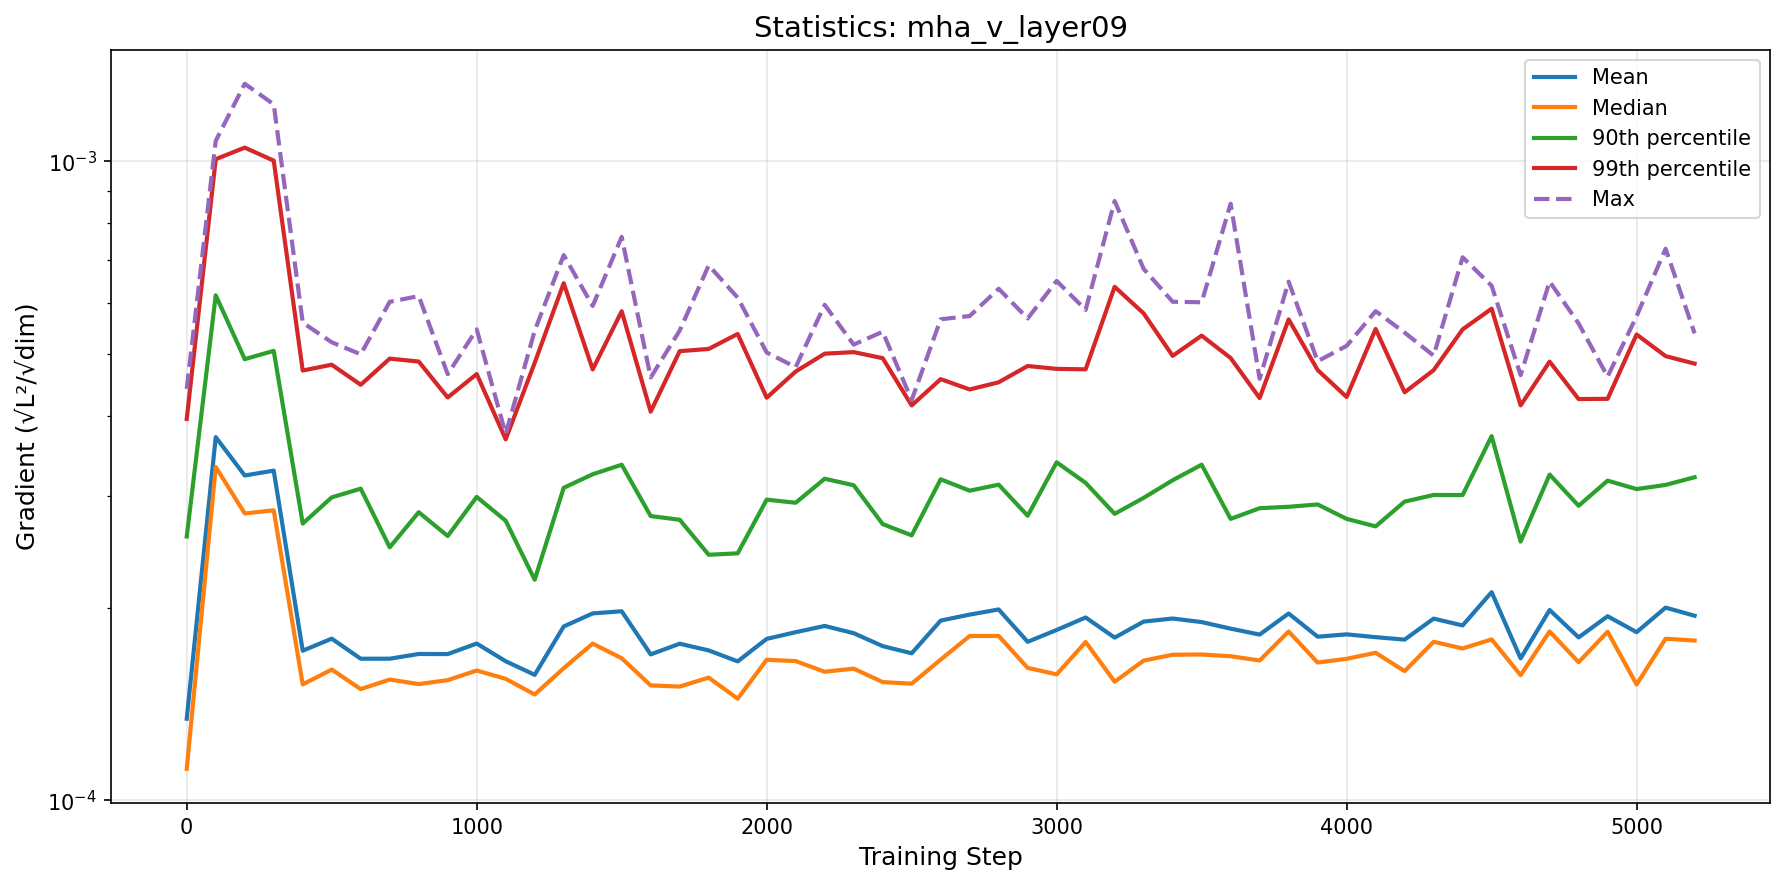

The data file committed next to this chart (first rows):
step, mean, median, p90, p99, max
0, 0.0001343, 0.0001121, 0.0002589, 0.0003954, 0.0004406
100, 0.0003703, 0.0003326, 0.0006172, 0.001008, 0.001076
200, 0.0003225, 0.0002812, 0.0004904, 0.001051, 0.001323
300, 0.0003282, 0.0002845, 0.0005053, 0.001003, 0.001228
400, 0.0001715, 0.0001519, 0.0002712, 0.0004707, 0.0005593
500, 0.0001791, 0.0001603, 0.000298, 0.0004807, 0.0005211
600, 0.0001667, 0.0001494, 0.0003075, 0.0004472, 0.000499
700, 0.0001667, 0.0001546, 0.000249, 0.0004913, 0.0006029
800, 0.0001695, 0.0001521, 0.0002825, 0.0004862, 0.0006154
900, 0.0001695, 0.0001543, 0.0002593, 0.0004272, 0.0004646
1000, 0.000176, 0.0001597, 0.0002985, 0.0004648, 0.0005459
1100, 0.0001651, 0.000155, 0.000274, 0.0003674, 0.0003745
1200, 0.0001572, 0.0001465, 0.0002215, 0.000484, 0.0005434
1300, 0.0001872, 0.0001611, 0.0003085, 0.0006448, 0.0007134
1400, 0.0001962, 0.000176, 0.0003239, 0.0004726, 0.000594
1500, 0.0001977, 0.000167, 0.0003352, 0.0005828, 0.0007617
1600, 0.0001693, 0.0001514, 0.0002786, 0.0004059, 0.000459
1700, 0.0001759, 0.0001507, 0.000275, 0.0005048, 0.0005435
1800, 0.0001717, 0.0001557, 0.0002424, 0.0005088, 0.0006875
1900, 0.0001651, 0.0001443, 0.0002436, 0.000537, 0.0006121
2000, 0.000179, 0.000166, 0.0002956, 0.0004268, 0.0005023
2100, 0.0001834, 0.0001652, 0.0002923, 0.000469, 0.0004765
2200, 0.0001875, 0.000159, 0.0003187, 0.0005002, 0.0005964
2300, 0.0001827, 0.0001608, 0.0003113, 0.000503, 0.0005168
2400, 0.0001744, 0.0001532, 0.0002707, 0.0004921, 0.0005413
2500, 0.0001699, 0.0001523, 0.0002599, 0.0004151, 0.0004231
2600, 0.0001912, 0.0001661, 0.0003181, 0.0004563, 0.0005661
2700, 0.0001954, 0.0001809, 0.0003053, 0.0004397, 0.0005728
2800, 0.000199, 0.0001809, 0.000312, 0.0004512, 0.0006319
2900, 0.0001771, 0.0001613, 0.000279, 0.0004784, 0.0005678
3000, 0.0001849, 0.0001575, 0.0003382, 0.0004735, 0.00065
3100, 0.0001934, 0.000177, 0.000314, 0.0004727, 0.0005857
3200, 0.0001798, 0.0001534, 0.0002808, 0.0006365, 0.000867
3300, 0.0001905, 0.0001655, 0.0002975, 0.0005783, 0.0006788
3400, 0.0001926, 0.0001691, 0.000317, 0.0004962, 0.0006031
3500, 0.0001902, 0.0001692, 0.0003353, 0.0005338, 0.0006019
3600, 0.0001857, 0.0001681, 0.0002758, 0.0004924, 0.0008584
3700, 0.0001818, 0.0001656, 0.0002867, 0.0004263, 0.0004569
3800, 0.0001962, 0.0001838, 0.0002881, 0.0005659, 0.0006483
3900, 0.0001804, 0.0001644, 0.0002905, 0.0004716, 0.0004867
4000, 0.0001819, 0.0001666, 0.0002758, 0.0004279, 0.0005145
4100, 0.0001801, 0.0001703, 0.0002685, 0.0005467, 0.000583
4200, 0.0001785, 0.0001594, 0.0002935, 0.0004352, 0.0005396
4300, 0.0001926, 0.0001771, 0.0003006, 0.0004713, 0.0004967
4400, 0.0001879, 0.0001729, 0.0003006, 0.0005459, 0.0007078
4500, 0.0002118, 0.0001787, 0.0003716, 0.0005881, 0.0006389
4600, 0.0001669, 0.0001571, 0.0002542, 0.0004152, 0.0004629
4700, 0.0001986, 0.0001839, 0.0003236, 0.000486, 0.0006486
4800, 0.00018, 0.0001646, 0.0002892, 0.0004247, 0.0005576
4900, 0.0001942, 0.0001837, 0.0003166, 0.0004251, 0.0004605
5000, 0.0001834, 0.0001519, 0.0003071, 0.0005359, 0.0005725
5100, 0.0002004, 0.0001791, 0.0003117, 0.0004958, 0.00073
5200, 0.0001946, 0.000178, 0.0003205, 0.0004825, 0.0005381
